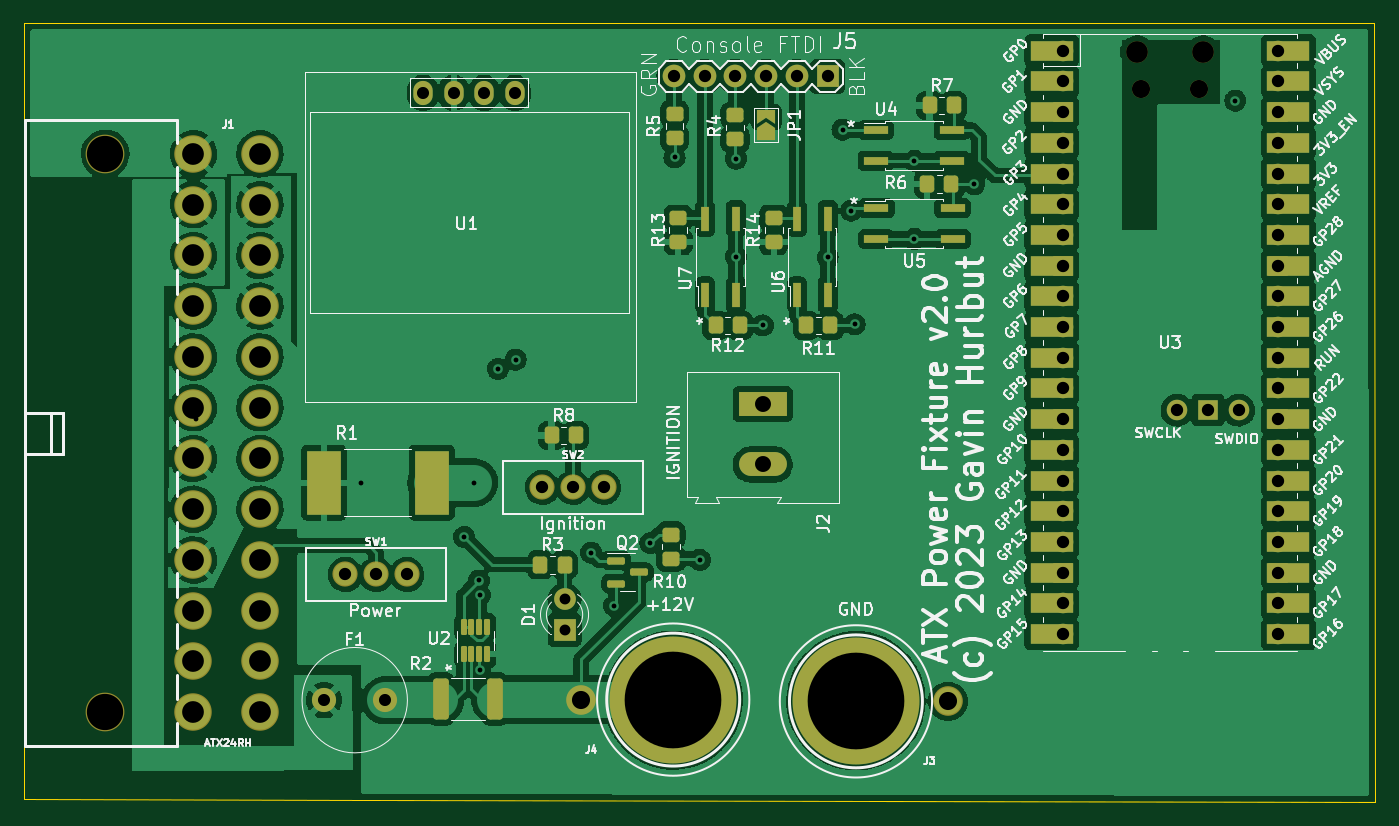
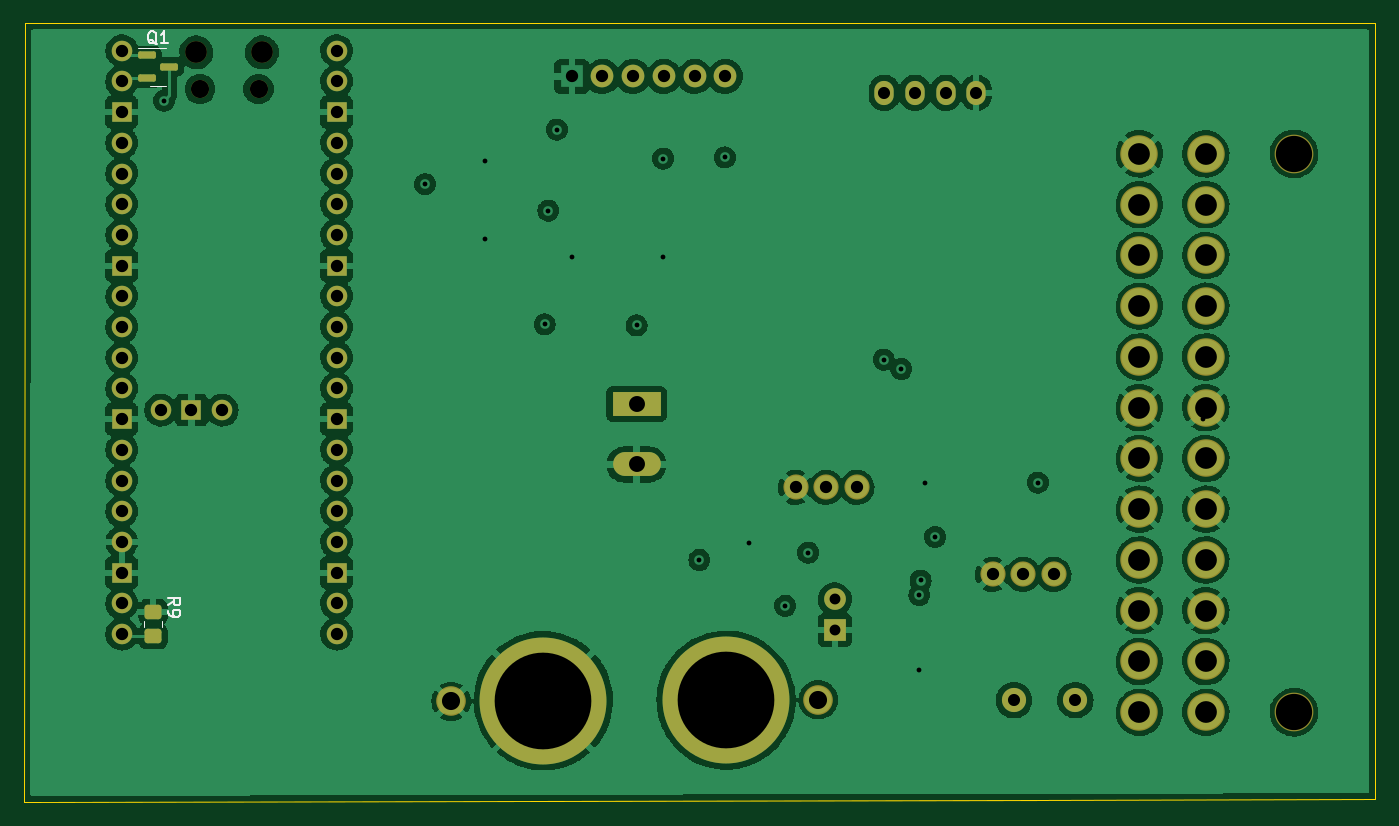
Circuit board: 13 layer files. Board 111.8 x 64.4 mm.
- bottom_copper: atx-power-fixture-B_Cu.gbr (286796 bytes)
- bottom_mask: atx-power-fixture-B_Mask.gbr (4660 bytes)
- paste: atx-power-fixture-B_Paste.gbr (1611 bytes)
- bottom_silk: atx-power-fixture-B_Silkscreen.gbr (2569 bytes)
- outline: atx-power-fixture-Edge_Cuts.gbr (801 bytes)
- top_copper: atx-power-fixture-F_Cu.gbr (282378 bytes)
- top_mask: atx-power-fixture-F_Mask.gbr (8631 bytes)
- paste: atx-power-fixture-F_Paste.gbr (3865 bytes)
- top_silk: atx-power-fixture-F_Silkscreen.gbr (102121 bytes)
- inner_copper: atx-power-fixture-In1_Cu.gbr (78684 bytes)
- inner_copper: atx-power-fixture-In2_Cu.gbr (8416 bytes)
- drill: atx-power-fixture-NPTH.drl (626 bytes)
- drill: atx-power-fixture-PTH.drl (2753 bytes)

=== bottom_copper: atx-power-fixture-B_Cu.gbr (286796 bytes, source omitted) ===
=== bottom_mask: atx-power-fixture-B_Mask.gbr ===
%TF.GenerationSoftware,KiCad,Pcbnew,6.0.11-2627ca5db0~126~ubuntu22.04.1*%
%TF.CreationDate,2023-02-14T23:30:32-05:00*%
%TF.ProjectId,atx-power-fixture,6174782d-706f-4776-9572-2d6669787475,2.0*%
%TF.SameCoordinates,Original*%
%TF.FileFunction,Soldermask,Bot*%
%TF.FilePolarity,Negative*%
%FSLAX46Y46*%
G04 Gerber Fmt 4.6, Leading zero omitted, Abs format (unit mm)*
G04 Created by KiCad (PCBNEW 6.0.11-2627ca5db0~126~ubuntu22.04.1) date 2023-02-14 23:30:32*
%MOMM*%
%LPD*%
G01*
G04 APERTURE LIST*
G04 Aperture macros list*
%AMRoundRect*
0 Rectangle with rounded corners*
0 $1 Rounding radius*
0 $2 $3 $4 $5 $6 $7 $8 $9 X,Y pos of 4 corners*
0 Add a 4 corners polygon primitive as box body*
4,1,4,$2,$3,$4,$5,$6,$7,$8,$9,$2,$3,0*
0 Add four circle primitives for the rounded corners*
1,1,$1+$1,$2,$3*
1,1,$1+$1,$4,$5*
1,1,$1+$1,$6,$7*
1,1,$1+$1,$8,$9*
0 Add four rect primitives between the rounded corners*
20,1,$1+$1,$2,$3,$4,$5,0*
20,1,$1+$1,$4,$5,$6,$7,0*
20,1,$1+$1,$6,$7,$8,$9,0*
20,1,$1+$1,$8,$9,$2,$3,0*%
G04 Aperture macros list end*
%ADD10C,1.879600*%
%ADD11O,1.800000X1.800000*%
%ADD12O,1.500000X1.500000*%
%ADD13O,1.700000X1.700000*%
%ADD14R,1.700000X1.700000*%
%ADD15C,3.202940*%
%ADD16C,3.101340*%
%ADD17R,3.960000X1.980000*%
%ADD18O,3.960000X1.980000*%
%ADD19C,10.500000*%
%ADD20C,2.451100*%
%ADD21O,1.600000X2.000000*%
%ADD22C,2.082800*%
%ADD23R,1.800000X1.800000*%
%ADD24C,1.800000*%
%ADD25C,2.000000*%
%ADD26RoundRect,0.150000X0.587500X0.150000X-0.587500X0.150000X-0.587500X-0.150000X0.587500X-0.150000X0*%
%ADD27RoundRect,0.250000X0.450000X-0.350000X0.450000X0.350000X-0.450000X0.350000X-0.450000X-0.350000X0*%
G04 APERTURE END LIST*
D10*
%TO.C,J5*%
X152720000Y-56200000D03*
X150180000Y-56200000D03*
X147640000Y-56200000D03*
X145100000Y-56200000D03*
X142560000Y-56200000D03*
%TD*%
D11*
%TO.C,U3*%
X186325000Y-54200000D03*
X180875000Y-54200000D03*
D12*
X181175000Y-57230000D03*
X186025000Y-57230000D03*
D13*
X174710000Y-54070000D03*
X174710000Y-56610000D03*
D14*
X174710000Y-59150000D03*
D13*
X174710000Y-61690000D03*
X174710000Y-64230000D03*
X174710000Y-66770000D03*
X174710000Y-69310000D03*
D14*
X174710000Y-71850000D03*
D13*
X174710000Y-74390000D03*
X174710000Y-76930000D03*
X174710000Y-79470000D03*
X174710000Y-82010000D03*
D14*
X174710000Y-84550000D03*
D13*
X174710000Y-87090000D03*
X174710000Y-89630000D03*
X174710000Y-92170000D03*
X174710000Y-94710000D03*
D14*
X174710000Y-97250000D03*
D13*
X174710000Y-99790000D03*
X174710000Y-102330000D03*
X192490000Y-102330000D03*
X192490000Y-99790000D03*
D14*
X192490000Y-97250000D03*
D13*
X192490000Y-94710000D03*
X192490000Y-92170000D03*
X192490000Y-89630000D03*
X192490000Y-87090000D03*
D14*
X192490000Y-84550000D03*
D13*
X192490000Y-82010000D03*
X192490000Y-79470000D03*
X192490000Y-76930000D03*
X192490000Y-74390000D03*
D14*
X192490000Y-71850000D03*
D13*
X192490000Y-69310000D03*
X192490000Y-66770000D03*
X192490000Y-64230000D03*
X192490000Y-61690000D03*
D14*
X192490000Y-59150000D03*
D13*
X192490000Y-56610000D03*
X192490000Y-54070000D03*
X184184100Y-83800000D03*
D14*
X186724100Y-83800000D03*
D13*
X189264100Y-83800000D03*
%TD*%
D15*
%TO.C,J1*%
X95500040Y-62603200D03*
X95500040Y-108800720D03*
D16*
X102800000Y-108800720D03*
X102800000Y-104599560D03*
X102800000Y-100400940D03*
X102800000Y-96199780D03*
X102800000Y-92001160D03*
X102800000Y-87800000D03*
X102800000Y-83603920D03*
X102800000Y-79402760D03*
X102800000Y-75204140D03*
X102800000Y-71002980D03*
X102800000Y-66804360D03*
X102800000Y-62603200D03*
X108299100Y-108800720D03*
X108299100Y-104599560D03*
X108299100Y-100400940D03*
X108299100Y-96199780D03*
X108299100Y-92001160D03*
X108299100Y-87800000D03*
X108299100Y-83603920D03*
X108299100Y-79402760D03*
X108299100Y-75204140D03*
X108299100Y-71002980D03*
X108299100Y-66804360D03*
X108299100Y-62603200D03*
%TD*%
D17*
%TO.C,J2*%
X149900000Y-83300000D03*
D18*
X149900000Y-88300000D03*
%TD*%
D19*
%TO.C,J3*%
X157609375Y-107849200D03*
D20*
X165229375Y-107900000D03*
%TD*%
D21*
%TO.C,U1*%
X121780000Y-57550000D03*
X124320000Y-57550000D03*
X126860000Y-57550000D03*
X129400000Y-57550000D03*
%TD*%
D20*
%TO.C,J4*%
X134870625Y-107753676D03*
D19*
X142490625Y-107804476D03*
%TD*%
D22*
%TO.C,SW2*%
X136740000Y-90200000D03*
X134200000Y-90200000D03*
X131660000Y-90200000D03*
%TD*%
D23*
%TO.C,D1*%
X133500000Y-102000000D03*
D24*
X133500000Y-99460000D03*
%TD*%
D25*
%TO.C,F1*%
X113600000Y-107800000D03*
X118680000Y-107800000D03*
%TD*%
D22*
%TO.C,SW1*%
X120440000Y-97400000D03*
X117900000Y-97400000D03*
X115360000Y-97400000D03*
%TD*%
D26*
%TO.C,Q1*%
X190437500Y-54450000D03*
X190437500Y-56350000D03*
X188562500Y-55400000D03*
%TD*%
D27*
%TO.C,R9*%
X189900000Y-102500000D03*
X189900000Y-100500000D03*
%TD*%
M02*

=== paste: atx-power-fixture-B_Paste.gbr (1611 bytes, source withheld) ===
=== bottom_silk: atx-power-fixture-B_Silkscreen.gbr ===
%TF.GenerationSoftware,KiCad,Pcbnew,6.0.11-2627ca5db0~126~ubuntu22.04.1*%
%TF.CreationDate,2023-02-14T23:30:31-05:00*%
%TF.ProjectId,atx-power-fixture,6174782d-706f-4776-9572-2d6669787475,2.0*%
%TF.SameCoordinates,Original*%
%TF.FileFunction,Legend,Bot*%
%TF.FilePolarity,Positive*%
%FSLAX46Y46*%
G04 Gerber Fmt 4.6, Leading zero omitted, Abs format (unit mm)*
G04 Created by KiCad (PCBNEW 6.0.11-2627ca5db0~126~ubuntu22.04.1) date 2023-02-14 23:30:31*
%MOMM*%
%LPD*%
G01*
G04 APERTURE LIST*
%ADD10C,0.150000*%
%ADD11C,0.120000*%
G04 APERTURE END LIST*
D10*
%TO.C,Q1*%
X189595238Y-53547619D02*
X189690476Y-53500000D01*
X189785714Y-53404761D01*
X189928571Y-53261904D01*
X190023809Y-53214285D01*
X190119047Y-53214285D01*
X190071428Y-53452380D02*
X190166666Y-53404761D01*
X190261904Y-53309523D01*
X190309523Y-53119047D01*
X190309523Y-52785714D01*
X190261904Y-52595238D01*
X190166666Y-52500000D01*
X190071428Y-52452380D01*
X189880952Y-52452380D01*
X189785714Y-52500000D01*
X189690476Y-52595238D01*
X189642857Y-52785714D01*
X189642857Y-53119047D01*
X189690476Y-53309523D01*
X189785714Y-53404761D01*
X189880952Y-53452380D01*
X190071428Y-53452380D01*
X188690476Y-53452380D02*
X189261904Y-53452380D01*
X188976190Y-53452380D02*
X188976190Y-52452380D01*
X189071428Y-52595238D01*
X189166666Y-52690476D01*
X189261904Y-52738095D01*
%TO.C,R9*%
X188652380Y-99933333D02*
X188176190Y-99600000D01*
X188652380Y-99361904D02*
X187652380Y-99361904D01*
X187652380Y-99742857D01*
X187700000Y-99838095D01*
X187747619Y-99885714D01*
X187842857Y-99933333D01*
X187985714Y-99933333D01*
X188080952Y-99885714D01*
X188128571Y-99838095D01*
X188176190Y-99742857D01*
X188176190Y-99361904D01*
X188652380Y-100409523D02*
X188652380Y-100600000D01*
X188604761Y-100695238D01*
X188557142Y-100742857D01*
X188414285Y-100838095D01*
X188223809Y-100885714D01*
X187842857Y-100885714D01*
X187747619Y-100838095D01*
X187700000Y-100790476D01*
X187652380Y-100695238D01*
X187652380Y-100504761D01*
X187700000Y-100409523D01*
X187747619Y-100361904D01*
X187842857Y-100314285D01*
X188080952Y-100314285D01*
X188176190Y-100361904D01*
X188223809Y-100409523D01*
X188271428Y-100504761D01*
X188271428Y-100695238D01*
X188223809Y-100790476D01*
X188176190Y-100838095D01*
X188080952Y-100885714D01*
D11*
%TO.C,Q1*%
X189500000Y-53840000D02*
X188850000Y-53840000D01*
X189500000Y-56960000D02*
X188850000Y-56960000D01*
X189500000Y-53840000D02*
X191175000Y-53840000D01*
X189500000Y-56960000D02*
X190150000Y-56960000D01*
%TO.C,R9*%
X189165000Y-101727064D02*
X189165000Y-101272936D01*
X190635000Y-101727064D02*
X190635000Y-101272936D01*
%TD*%
M02*

=== outline: atx-power-fixture-Edge_Cuts.gbr ===
%TF.GenerationSoftware,KiCad,Pcbnew,6.0.11-2627ca5db0~126~ubuntu22.04.1*%
%TF.CreationDate,2023-02-14T23:30:32-05:00*%
%TF.ProjectId,atx-power-fixture,6174782d-706f-4776-9572-2d6669787475,2.0*%
%TF.SameCoordinates,Original*%
%TF.FileFunction,Profile,NP*%
%FSLAX46Y46*%
G04 Gerber Fmt 4.6, Leading zero omitted, Abs format (unit mm)*
G04 Created by KiCad (PCBNEW 6.0.11-2627ca5db0~126~ubuntu22.04.1) date 2023-02-14 23:30:32*
%MOMM*%
%LPD*%
G01*
G04 APERTURE LIST*
%TA.AperFunction,Profile*%
%ADD10C,0.100000*%
%TD*%
G04 APERTURE END LIST*
D10*
X200568818Y-116200000D02*
X116799910Y-116050103D01*
X116799910Y-116050103D02*
X88800000Y-116000000D01*
X88800000Y-116000000D02*
X88800000Y-51800000D01*
X200500000Y-51800000D02*
X200568818Y-116200000D01*
X88800000Y-51800000D02*
X200500000Y-51800000D01*
M02*

=== top_copper: atx-power-fixture-F_Cu.gbr (282378 bytes, source omitted) ===
=== top_mask: atx-power-fixture-F_Mask.gbr (8631 bytes, source omitted) ===
=== paste: atx-power-fixture-F_Paste.gbr ===
%TF.GenerationSoftware,KiCad,Pcbnew,6.0.11-2627ca5db0~126~ubuntu22.04.1*%
%TF.CreationDate,2023-02-14T23:30:31-05:00*%
%TF.ProjectId,atx-power-fixture,6174782d-706f-4776-9572-2d6669787475,2.0*%
%TF.SameCoordinates,Original*%
%TF.FileFunction,Paste,Top*%
%TF.FilePolarity,Positive*%
%FSLAX46Y46*%
G04 Gerber Fmt 4.6, Leading zero omitted, Abs format (unit mm)*
G04 Created by KiCad (PCBNEW 6.0.11-2627ca5db0~126~ubuntu22.04.1) date 2023-02-14 23:30:31*
%MOMM*%
%LPD*%
G01*
G04 APERTURE LIST*
G04 Aperture macros list*
%AMRoundRect*
0 Rectangle with rounded corners*
0 $1 Rounding radius*
0 $2 $3 $4 $5 $6 $7 $8 $9 X,Y pos of 4 corners*
0 Add a 4 corners polygon primitive as box body*
4,1,4,$2,$3,$4,$5,$6,$7,$8,$9,$2,$3,0*
0 Add four circle primitives for the rounded corners*
1,1,$1+$1,$2,$3*
1,1,$1+$1,$4,$5*
1,1,$1+$1,$6,$7*
1,1,$1+$1,$8,$9*
0 Add four rect primitives between the rounded corners*
20,1,$1+$1,$2,$3,$4,$5,0*
20,1,$1+$1,$4,$5,$6,$7,0*
20,1,$1+$1,$6,$7,$8,$9,0*
20,1,$1+$1,$8,$9,$2,$3,0*%
G04 Aperture macros list end*
%ADD10R,1.879600X1.879600*%
%ADD11C,1.879600*%
%ADD12R,0.640000X2.000000*%
%ADD13RoundRect,0.250000X0.450000X-0.350000X0.450000X0.350000X-0.450000X0.350000X-0.450000X-0.350000X0*%
%ADD14R,2.000000X0.640000*%
%ADD15RoundRect,0.250000X-0.450000X0.350000X-0.450000X-0.350000X0.450000X-0.350000X0.450000X0.350000X0*%
%ADD16R,2.794000X5.257800*%
%ADD17RoundRect,0.250000X-0.400000X-1.450000X0.400000X-1.450000X0.400000X1.450000X-0.400000X1.450000X0*%
%ADD18RoundRect,0.250000X-0.350000X-0.450000X0.350000X-0.450000X0.350000X0.450000X-0.350000X0.450000X0*%
%ADD19RoundRect,0.250000X0.350000X0.450000X-0.350000X0.450000X-0.350000X-0.450000X0.350000X-0.450000X0*%
%ADD20RoundRect,0.150000X-0.587500X-0.150000X0.587500X-0.150000X0.587500X0.150000X-0.587500X0.150000X0*%
%ADD21RoundRect,0.125000X0.125000X-0.537500X0.125000X0.537500X-0.125000X0.537500X-0.125000X-0.537500X0*%
G04 APERTURE END LIST*
D10*
%TO.C,J5*%
X155260000Y-56200000D03*
D11*
X152720000Y-56200000D03*
X150180000Y-56200000D03*
X147640000Y-56200000D03*
X145100000Y-56200000D03*
X142560000Y-56200000D03*
%TD*%
D12*
%TO.C,U7*%
X145130000Y-74250000D03*
X147670000Y-74250000D03*
X147670000Y-67950000D03*
X145130000Y-67950000D03*
%TD*%
D13*
%TO.C,R10*%
X142300000Y-96100000D03*
X142300000Y-94100000D03*
%TD*%
D14*
%TO.C,U4*%
X159250000Y-60630000D03*
X159250000Y-63170000D03*
X165550000Y-63170000D03*
X165550000Y-60630000D03*
%TD*%
D13*
%TO.C,R14*%
X150800000Y-69900000D03*
X150800000Y-67900000D03*
%TD*%
D15*
%TO.C,R5*%
X142600000Y-59300000D03*
X142600000Y-61300000D03*
%TD*%
D16*
%TO.C,R1*%
X122500000Y-89800000D03*
X113584600Y-89800000D03*
%TD*%
D17*
%TO.C,R2*%
X123275000Y-107700000D03*
X127725000Y-107700000D03*
%TD*%
D18*
%TO.C,R8*%
X132425000Y-85900000D03*
X134425000Y-85900000D03*
%TD*%
D14*
%TO.C,U5*%
X159300000Y-67100000D03*
X159300000Y-69640000D03*
X165600000Y-69640000D03*
X165600000Y-67100000D03*
%TD*%
D12*
%TO.C,U6*%
X152730000Y-74250000D03*
X155270000Y-74250000D03*
X155270000Y-67950000D03*
X152730000Y-67950000D03*
%TD*%
D19*
%TO.C,R12*%
X148000000Y-76800000D03*
X146000000Y-76800000D03*
%TD*%
D18*
%TO.C,R3*%
X131500000Y-96600000D03*
X133500000Y-96600000D03*
%TD*%
D20*
%TO.C,Q2*%
X137762500Y-96250000D03*
X137762500Y-98150000D03*
X139637500Y-97200000D03*
%TD*%
D15*
%TO.C,R4*%
X147600000Y-59400000D03*
X147600000Y-61400000D03*
%TD*%
D21*
%TO.C,U2*%
X125150000Y-104000000D03*
X125800000Y-104000000D03*
X126450000Y-104000000D03*
X127100000Y-104000000D03*
X127100000Y-101725000D03*
X126450000Y-101725000D03*
X125800000Y-101725000D03*
X125150000Y-101725000D03*
%TD*%
D18*
%TO.C,R6*%
X163515005Y-65116561D03*
X165515005Y-65116561D03*
%TD*%
D19*
%TO.C,R11*%
X155500000Y-76800000D03*
X153500000Y-76800000D03*
%TD*%
D13*
%TO.C,R13*%
X142900000Y-69900000D03*
X142900000Y-67900000D03*
%TD*%
D18*
%TO.C,R7*%
X163700000Y-58600000D03*
X165700000Y-58600000D03*
%TD*%
M02*

=== top_silk: atx-power-fixture-F_Silkscreen.gbr (102121 bytes, source omitted) ===
=== inner_copper: atx-power-fixture-In1_Cu.gbr (78684 bytes, source omitted) ===
=== inner_copper: atx-power-fixture-In2_Cu.gbr (8416 bytes, source omitted) ===
=== drill: atx-power-fixture-NPTH.drl ===
M48
; DRILL file {KiCad 6.0.11-2627ca5db0~126~ubuntu22.04.1} date Tue 14 Feb 2023 11:30:27 PM EST
; FORMAT={-:-/ absolute / inch / decimal}
; #@! TF.CreationDate,2023-02-14T23:30:27-05:00
; #@! TF.GenerationSoftware,Kicad,Pcbnew,6.0.11-2627ca5db0~126~ubuntu22.04.1
; #@! TF.FileFunction,NonPlated,1,4,NPTH
FMAT,2
INCH
; #@! TA.AperFunction,NonPlated,NPTH,ComponentDrill
T1C0.0591
; #@! TA.AperFunction,NonPlated,NPTH,ComponentDrill
T2C0.0709
; #@! TA.AperFunction,NonPlated,NPTH,ComponentDrill
T3C0.1181
%
G90
G05
T1
X7.1329Y-2.2531
X7.3238Y-2.2531
T2
X7.1211Y-2.1339
X7.3356Y-2.1339
T3
X3.7598Y-2.4647
X3.7598Y-4.2835
T0
M30

=== drill: atx-power-fixture-PTH.drl ===
M48
; DRILL file {KiCad 6.0.11-2627ca5db0~126~ubuntu22.04.1} date Tue 14 Feb 2023 11:30:27 PM EST
; FORMAT={-:-/ absolute / inch / decimal}
; #@! TF.CreationDate,2023-02-14T23:30:27-05:00
; #@! TF.GenerationSoftware,Kicad,Pcbnew,6.0.11-2627ca5db0~126~ubuntu22.04.1
; #@! TF.FileFunction,Plated,1,4,PTH
FMAT,2
INCH
; #@! TA.AperFunction,Plated,PTH,ViaDrill
T1C0.0157
; #@! TA.AperFunction,Plated,PTH,ComponentDrill
T2C0.0354
; #@! TA.AperFunction,Plated,PTH,ComponentDrill
T3C0.0394
; #@! TA.AperFunction,Plated,PTH,ComponentDrill
T4C0.0400
; #@! TA.AperFunction,Plated,PTH,ComponentDrill
T5C0.0402
; #@! TA.AperFunction,Plated,PTH,ComponentDrill
T6C0.0520
; #@! TA.AperFunction,Plated,PTH,ComponentDrill
T7C0.0590
; #@! TA.AperFunction,Plated,PTH,ComponentDrill
T8C0.0708
; #@! TA.AperFunction,Plated,PTH,ComponentDrill
T9C0.3150
%
G90
G05
T1
X4.0551Y-3.3268
X4.5945Y-3.5354
X4.9291Y-3.7126
X4.9606Y-3.5354
X4.9764Y-3.8543
X4.9803Y-3.9016
X4.9813Y-4.1457
X5.0394Y-3.1654
X5.0966Y-3.1348
X5.3425Y-3.7638
X5.4173Y-3.937
X5.5354Y-3.7323
X5.6142Y-2.4764
X5.6969Y-3.7874
X5.8138Y-2.8004
X5.815Y-2.4803
X5.9016Y-3.0236
X6.113Y-2.802
X6.1614Y-2.3858
X6.189Y-2.6496
X6.2008Y-3.0197
X6.3949Y-2.487
X6.3953Y-2.7417
X6.5906Y-2.563
X7.4409Y-2.2913
T2
X5.2559Y-3.9157
X5.2559Y-4.0157
T3
X4.4724Y-4.2441
X4.6724Y-4.2441
X4.7945Y-2.2657
X4.8945Y-2.2657
X4.9945Y-2.2657
X5.0945Y-2.2657
T4
X4.5417Y-3.8346
X4.6417Y-3.8346
X4.7417Y-3.8346
X5.1835Y-3.5512
X5.2835Y-3.5512
X5.3835Y-3.5512
X5.6126Y-2.2126
X5.7126Y-2.2126
X5.8126Y-2.2126
X5.9126Y-2.2126
X6.0126Y-2.2126
X6.1126Y-2.2126
T5
X6.8783Y-2.1287
X6.8783Y-2.2287
X6.8783Y-2.3287
X6.8783Y-2.4287
X6.8783Y-2.5287
X6.8783Y-2.6287
X6.8783Y-2.7287
X6.8783Y-2.8287
X6.8783Y-2.9287
X6.8783Y-3.0287
X6.8783Y-3.1287
X6.8783Y-3.2287
X6.8783Y-3.3287
X6.8783Y-3.4287
X6.8783Y-3.5287
X6.8783Y-3.6287
X6.8783Y-3.7287
X6.8783Y-3.8287
X6.8783Y-3.9287
X6.8783Y-4.0287
X7.2513Y-3.2992
X7.3513Y-3.2992
X7.4513Y-3.2992
X7.5783Y-2.1287
X7.5783Y-2.2287
X7.5783Y-2.3287
X7.5783Y-2.4287
X7.5783Y-2.5287
X7.5783Y-2.6287
X7.5783Y-2.7287
X7.5783Y-2.8287
X7.5783Y-2.9287
X7.5783Y-3.0287
X7.5783Y-3.1287
X7.5783Y-3.2287
X7.5783Y-3.3287
X7.5783Y-3.4287
X7.5783Y-3.5287
X7.5783Y-3.6287
X7.5783Y-3.7287
X7.5783Y-3.8287
X7.5783Y-3.9287
X7.5783Y-4.0287
T6
X5.9016Y-3.2795
X5.9016Y-3.4764
T7
X5.3099Y-4.2423
X6.5051Y-4.248
T8
X4.0472Y-2.4647
X4.0472Y-2.6301
X4.0472Y-2.7954
X4.0472Y-2.9608
X4.0472Y-3.1261
X4.0472Y-3.2915
X4.0472Y-3.4567
X4.0472Y-3.6221
X4.0472Y-3.7874
X4.0472Y-3.9528
X4.0472Y-4.1181
X4.0472Y-4.2835
X4.2637Y-2.4647
X4.2637Y-2.6301
X4.2637Y-2.7954
X4.2637Y-2.9608
X4.2637Y-3.1261
X4.2637Y-3.2915
X4.2637Y-3.4567
X4.2637Y-3.6221
X4.2637Y-3.7874
X4.2637Y-3.9528
X4.2637Y-4.1181
X4.2637Y-4.2835
T9
X5.6099Y-4.2443
X6.2051Y-4.246
T0
M30
